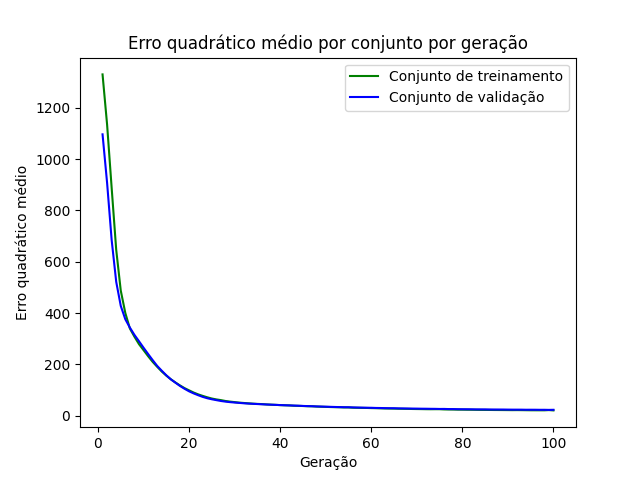

The table this chart was drawn from, first rows:
epoch, loss_train, loss_val
1, 1330, 1096
2, 1134, 907.1
3, 887.7, 684.7
4, 646.6, 521.9
5, 487.6, 428
6, 400.3, 375.9
7, 340, 343.4
8, 308, 315
9, 278.9, 290.3
10, 255.6, 265.1
11, 232.1, 240.6
12, 210, 216.8
13, 190.7, 194.1
14, 172.3, 175.3
15, 156.2, 157.6
16, 142, 141.8
17, 129.6, 128.8
18, 118.1, 116.1
19, 107.6, 105.1
20, 98.9, 95.15
21, 90.37, 87.05
22, 83.29, 79.93
23, 77.3, 73.43
24, 71.8, 68.16
25, 67.07, 64.15
26, 63.54, 60.76
27, 60.85, 57.47
28, 57.39, 54.99
29, 55.04, 53
30, 53.11, 51.45
31, 51.06, 50.04
32, 49.74, 48.59
33, 48.37, 47.43
34, 47.02, 46.48
35, 46.11, 45.58
36, 45.36, 44.68
37, 44, 43.86
38, 43.1, 43.05
39, 42.43, 42.31
40, 41.35, 41.61
41, 40.7, 40.91
42, 40.35, 40.16
43, 38.94, 39.66
44, 38.51, 39
45, 37.88, 38.16
46, 37.07, 37.6
47, 36.82, 37.05
48, 35.68, 36.33
49, 35.1, 35.77
50, 34.49, 35.2
51, 33.93, 34.69
52, 33.38, 34.16
53, 33.08, 33.67
54, 32.35, 33.22
55, 32.32, 33.08
56, 31.3, 32.4
57, 30.98, 31.9
58, 30.53, 31.59
59, 30.37, 31.09
60, 29.82, 30.98
... 40 more rows
